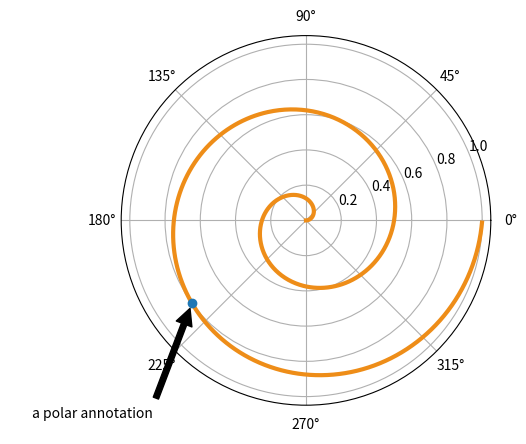

Generate this figure with matplotlib:
%matplotlib inline

import numpy as np
import matplotlib.pyplot as plt

fig = plt.figure()
ax = fig.add_subplot(111, polar=True)
r = np.arange(0,1,0.001)
theta = 2*2*np.pi*r
line, = ax.plot(theta, r, color='#ee8d18', lw=3)

ind = 800
thisr, thistheta = r[ind], theta[ind]
ax.plot([thistheta], [thisr], 'o')
ax.annotate('a polar annotation',
            xy=(thistheta, thisr),  # theta, radius
            xytext=(0.05, 0.05),    # fraction, fraction
            textcoords='figure fraction',
            arrowprops=dict(facecolor='black', shrink=0.05),
            horizontalalignment='left',
            verticalalignment='bottom',
            )
plt.show()